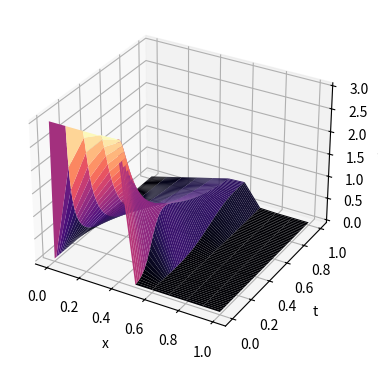
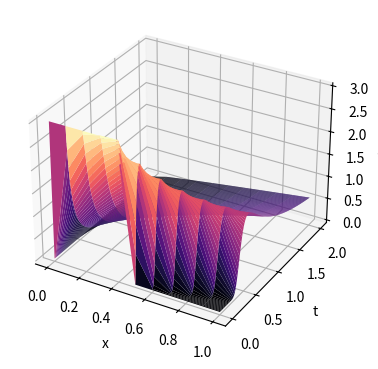

Reproduce these figures in Python, in order.
import numpy as np
import matplotlib.pyplot as plt

def Ux0(x):
    if (x >= 0.5):
        return 0
    else:
        return 3
h = 0.1
T = 0.001
a = 1
d = 1
eps=0.01
p = int(a / h) + 1
q = int(d / T) + 1
U = [0] * p
for i in range(p):
    U[i] = [0] * q
for i in range(0, p):
    x = h * i
    U[i][0] = Ux0(x)
for j in range(0, q - 1):
    for i in range(1, p-1):
        x = h * i
        t = T * j
        U[i][j + 1] = (U[i][j] - T/h * U[i][j] * (U[i][j] - U[i - 1][j]) - eps ** 2 * T /
                       (2 * h ** 3) * (U[i + 1][j] - U[i - 1][j]) * (U[i + 1][j] - 2 * U[i][j] + U[i - 1][j]))
        U[p - 1][j + 1] = U[i][j] - T / h * U[i][j] * (U[i][j] - U[i - 1][j])
u, v = np.mgrid[0:p, 0:q]
x = h * u
y = T * v
z = x - x
for j in range(0, q):
    for i in range(0, p):
        z[i][j] = U[i][j]
fig = plt.figure(figsize=plt.figaspect(0.5))
axes = fig.add_subplot(1, 2, 1, projection='3d')
axes.set_xlabel("x")
axes.set_ylabel("t")
axes.set_zlabel("U(x,t)")
axes.plot_surface(x, y, z, rstride=1, cstride=15, cmap='magma')
plt.show()


def Ux0_2(x):
    if (x >= 0.5):
        return 0
    else:
        return 3
h = 0.1
T = 0.001
a = 1
d = 2
p = int(a / h) + 1
q = int(d / T) + 1
U = [0] * p
for i in range(p):
    U[i] = [0] * q
for i in range(0, p):
    x = h * i
    U[i][0] = Ux0_2(x)
for j in range(0, q - 1):
    for i in range(1, p):
        x = h * i
        t = T * j
        U[i][j + 1] = U[i][j] - T / (2 * h) * (U[i][j] ** 2 - U[i - 1][j] ** 2)
u, v = np.mgrid[0:p, 0:q]
x = h * u
y = T * v
z = x - x
for j in range(0, q):
    for i in range(0, p):
        z[i][j] = U[i][j]
fig = plt.figure(figsize=plt.figaspect(0.5))
axes = fig.add_subplot(1, 2, 1, projection='3d')
axes.set_xlabel("x")
axes.set_ylabel("t")
axes.set_zlabel("U(x,t)")
axes.plot_surface(x, y, z, rstride=1, cstride=15, cmap='magma')
plt.show()



